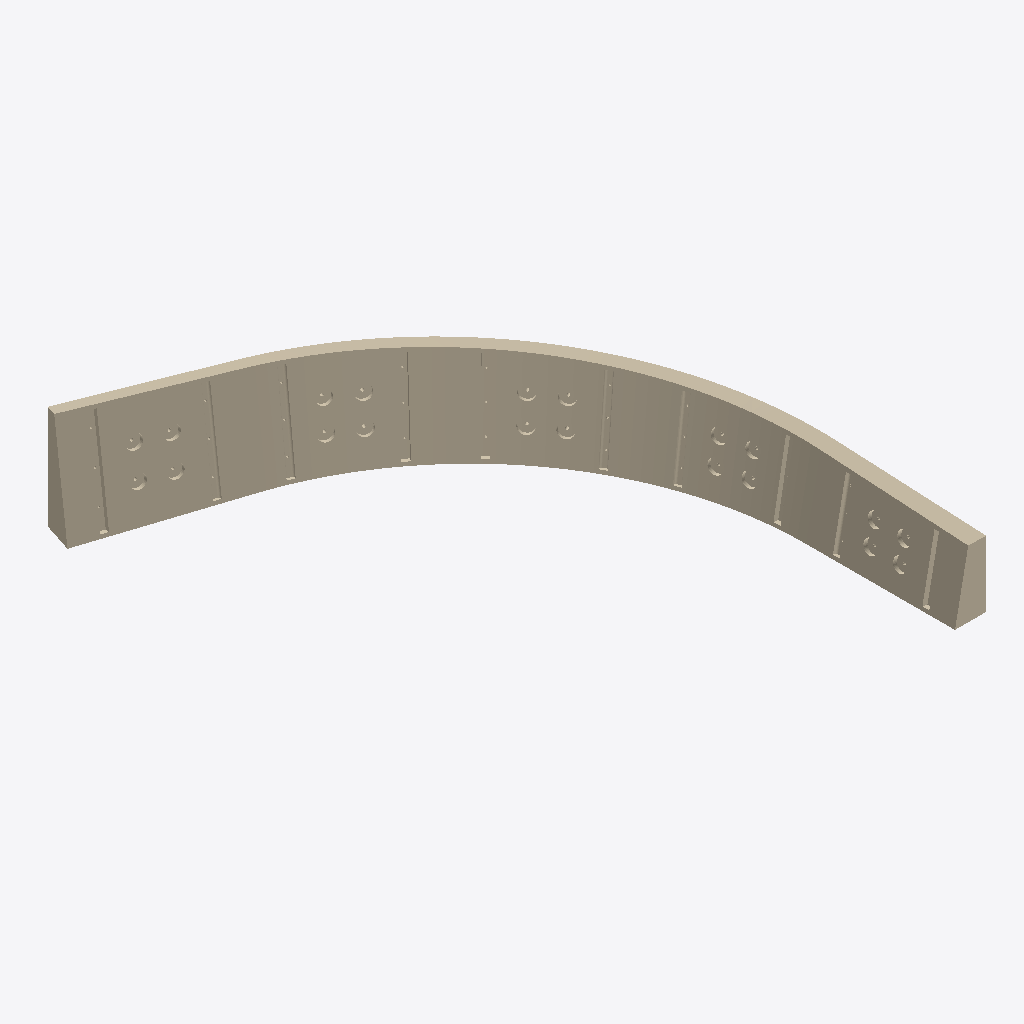
Isometric view of an IFC building model (IFC-SPF (STEP), schema IFC4X3, length unit metre), seen from the south-west, elements coloured by IFC class: 5 walls (beige).
Extent 11.7 m × 15.7 m × 3.0 m (x, y, z). Elements (5): 5 IfcWall.

HEADER;
FILE_DESCRIPTION(('ViewDefinition[DesignTransferView]'),'2;1');
FILE_NAME('/dev/null','2026-05-24T20:46:35+02:00',(''),(''),'IfcOpenShell 0.8.3.post2','IfcOpenShell 0.8.3.post2','Nobody');
FILE_SCHEMA(('IFC4X3'));
ENDSEC;
DATA;
#1=IFCPROJECT('2fYNhZqkr4NvJxM2fvfrEL',$,'Beispiel Bogenwand',$,$,$,$,(#11),#5);
#13=IFCSITE('0IYErHI3X2t8uOG64hR8cL',$,'Site',$,$,$,$,$,$,$,$,$,$,$);
#14=IFCBUILDING('0ka0dJCmfDwvxpPIhTrBFC',$,'Facility',$,$,$,$,$,$,$,$,$);
#15=IFCBUILDINGSTOREY('1FC3GdWGbFa8uBhs4p90jv',$,'Level 0',$,$,$,$,$,$,$);
#23924=IFCWALL('3mjrcBsOv4IRbpeYlISoQc',$,'Battered Retaining Wall (BOGEN INNEN) - Seg 4 (Straight)',$,$,#29930,#29920,$,.RETAININGWALL.);
#17119=IFCWALL('0W43$apBj6duzEBZwMAOz2',$,'Battered Retaining Wall (BOGEN INNEN) - Seg 3 (Curved)',$,$,#23923,#23913,$,.RETAININGWALL.);
#10452=IFCWALL('2WGVf_dHn1tBFhj6yWxE3g',$,'Battered Retaining Wall (BOGEN INNEN) - Seg 2 (Curved)',$,$,#17118,#17108,$,.RETAININGWALL.);
#3797=IFCWALL('2fWvG3nYPFDuUJSMh$RCSC',$,'Battered Retaining Wall (BOGEN INNEN) - Seg 1 (Curved)',$,$,#10451,#10441,$,.RETAININGWALL.);
#19=IFCWALL('27bz3MWanC6BgxfspNmDlK',$,'Battered Retaining Wall (BOGEN INNEN) - Seg 0 (Straight)',$,$,#3796,#3785,$,.RETAININGWALL.);
ENDSEC;
